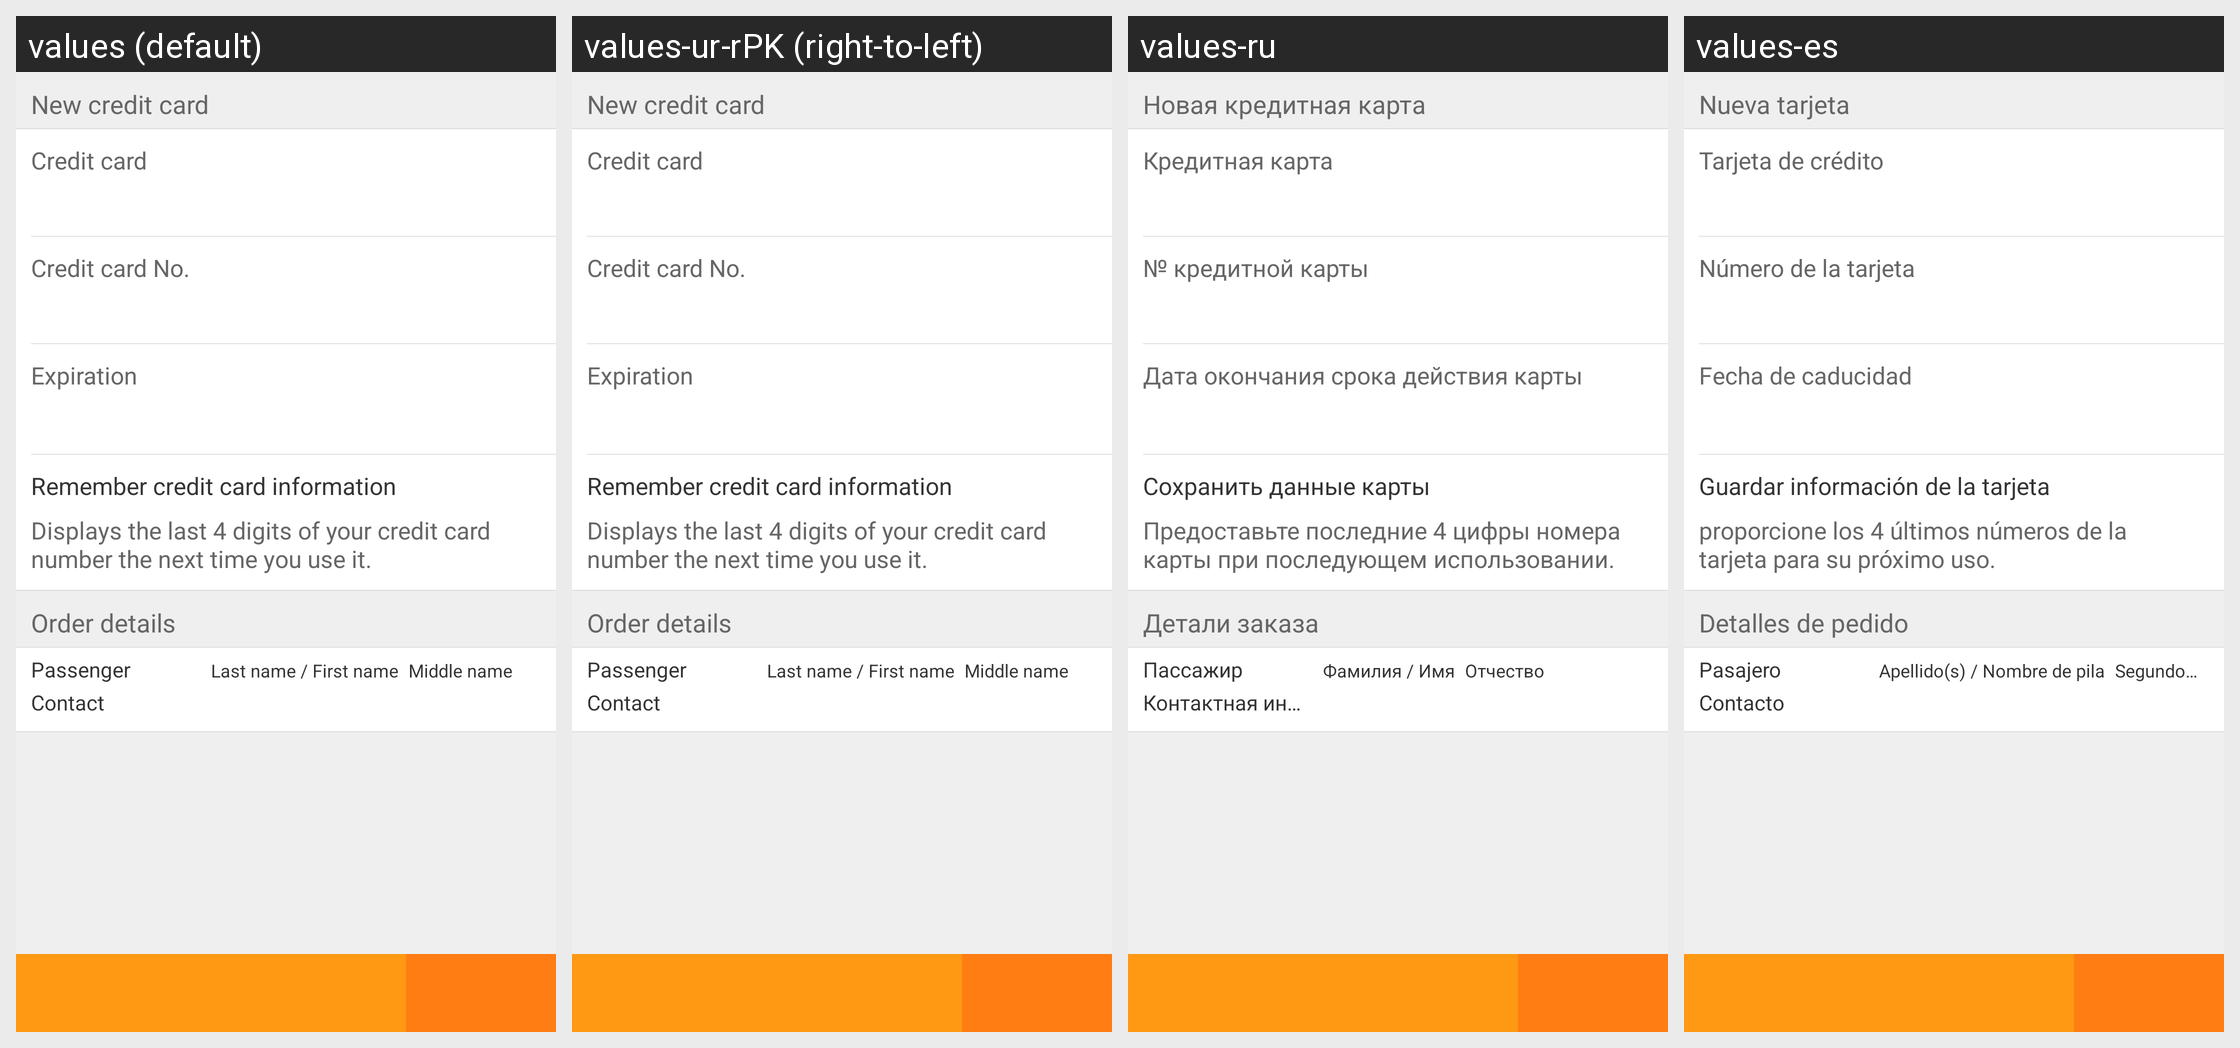

Here is an Android app screen in its default locale and in the app's own translations. Write out the translated-string differences for the strings that appear on this screen.
Android screen res/layout/activity_new_creditcard_payment_layout.xml rendered under 4 locales, left to right: values (default), values-ur-rPK (right-to-left), values-ru, values-es. Device: Nexus 5 (rendered at 1080×1920; each locale shown at half size, 540×960, under a caption strip naming it); theme Theme.MaterialComponents.DayNight.NoActionBar.
Other locales in the repository, not shown: values-af, values-am, values-ar, values-bg, values-bn-rBD, values-ca, values-cs, values-da, values-de, values-el, values-en-rIN, values-es-rUS, values-et-rEE, values-eu-rES, values-fi, values-fr, values-fr-rCA, values-gl-rES, values-hi, values-hr, values-hu, values-hy-rAM, values-in, values-is-rIS, values-it, values-iw, values-ja, values-ka-rGE, values-kk-rKZ, values-km-rKH, values-kn-rIN, values-ko, values-ky-rKG, values-lo-rLA, values-lt, values-lv, values-mk-rMK, values-ml-rIN, values-mn-rMN, values-mr-rIN, values-ms-rMY, values-my-rMM, values-nb, values-ne-rNP, values-nl, values-pl, values-pt-rBR, values-pt-rPT, values-ro, values-si-rLK, values-sk, values-sl, values-sr, values-sv, values-sw, values-ta-rIN, values-te-rIN, values-th, values-tl, values-tr, values-uk, values-uz-rUZ, values-vi, values-zh, values-zh-rCN, values-zh-rHK, values-zh-rTW, values-zu.
Strings drawn on this screen, with the default value and each locale's value (text and hints the layout hard-codes, and strings that could not be matched under every locale, appear in the picture but are not listed):

new_creditcard
  values: New credit card
  values-ur-rPK: New credit card  [not translated; the default value is used]
  values-ru: Новая кредитная карта
  values-es: Nueva tarjeta

credit_card
  values: Credit card
  values-ur-rPK: Credit card  [not translated; the default value is used]
  values-ru: Кредитная карта
  values-es: Tarjeta de crédito

credit_card_no
  values: Credit card No.
  values-ur-rPK: Credit card No.  [not translated; the default value is used]
  values-ru: № кредитной карты
  values-es: Número de la tarjeta

expiration
  values: Expiration
  values-ur-rPK: Expiration  [not translated; the default value is used]
  values-ru: Дата окончания срока действия карты
  values-es: Fecha de caducidad

save_credit_card
  values: Remember credit card information
  values-ur-rPK: Remember credit card information  [not translated; the default value is used]
  values-ru: Сохранить данные карты
  values-es: Guardar información de la tarjeta

save_credit_card_tips
  values: Displays the last 4 digits of your credit card number the next time you use it.
  values-ur-rPK: Displays the last 4 digits of your credit card number the next time you use it.  [not translated; the default value is used]
  values-ru: Предоставьте последние 4 цифры номера карты при последующем использовании.
  values-es: proporcione los 4 últimos números de la tarjeta para su próximo uso.

order_details
  values: Order details
  values-ur-rPK: Order details  [not translated; the default value is used]
  values-ru: Детали заказа
  values-es: Detalles de pedido

first_name
  values: First name
  values-ur-rPK: First name  [not translated; the default value is used]
  values-ru: Имя
  values-es: Nombre de pila

last_name
  values: Last name
  values-ur-rPK: Last name  [not translated; the default value is used]
  values-ru: Фамилия
  values-es: Apellido(s)

passenger_name
  values: Passenger
  values-ur-rPK: Passenger  [not translated; the default value is used]
  values-ru: Пассажир
  values-es: Pasajero

middle_name_tips
  values: Middle name
  values-ur-rPK: Middle name  [not translated; the default value is used]
  values-ru: Отчество
  values-es: Segundo nombre

passenger_contact
  values: Contact
  values-ur-rPK: Contact  [not translated; the default value is used]
  values-ru: Контактная инф-ция
  values-es: Contacto
